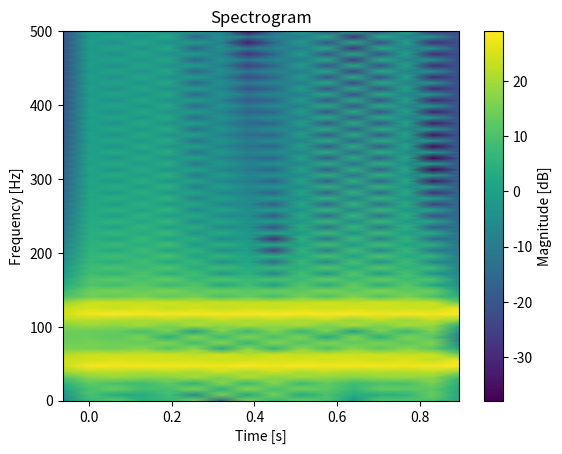

This chart was generated by the following Python code:
from typing import Callable

import numpy as np
from numpy.lib.stride_tricks import as_strided


def stft(
    signal: np.ndarray,
    fs: float,
    window_len: int = 256,
    overlap: float = 0.5,
    nfft: int = None, # type: ignore
    window_fn: Callable = np.hanning,
    center=True,
) -> tuple[np.ndarray, np.ndarray, np.ndarray]:
    """
    Efficient Short-Time Fourier Transform (STFT) with optional centering and zero-padding.

    Parameters:
    -----------
    signal : np.ndarray
        Input time-domain signal as 1D numpy array.
    fs : float
        Sampling frequency (Hz).
    window_len : int
        Window length in samples.
    overlap : float
        Overlap fraction between 0 and 1.
    nfft : int
        FFT length (default: next power of 2 >= window_len).
    window_fn : Callable
        Window function generator (default: np.hanning).
    center : bool
        If True, zero-pad so windows are centered (like Algorithm 02).

    Returns:
    --------
    stft_matrix : np.ndarray
        Complex STFT result (freq_bins x time_frames) as 2D numpy array.
    t : np.ndarray
        Time vector for frame centers.
    f : np.ndarray
        Frequency vector.
    """

    # Ensure array
    is_real = np.isrealobj(signal)
    signal = np.asarray(signal)

    # Zero-pad if centering
    if center:
        pad = window_len // 2
        signal = np.pad(signal, (pad, pad), mode='constant')

    hop_size = int(window_len * (1 - overlap))
    if nfft is None:
        nfft = int(2**np.ceil(np.log2(window_len)))

    # Create window
    window = window_fn(window_len)

    # Number of frames
    num_frames = 1 + (len(signal) - window_len) // hop_size

    # Stride trick for efficient framing
    shape = (num_frames, window_len)
    strides = (signal.strides[0] * hop_size, signal.strides[0])
    frames = as_strided(signal, shape=shape, strides=strides)

    # Apply window
    frames *= window[None, :]

    # FFT: rfft for real, fft for complex
    if is_real:
        stft_matrix = np.fft.rfft(frames, n=nfft, axis=1)
        f = np.fft.rfftfreq(nfft, 1/fs)
    else:
        stft_matrix = np.fft.fft(frames, n=nfft, axis=1)
        f = np.fft.fftfreq(nfft, 1/fs)

    # Time and frequency axes
    t = np.arange(num_frames) * hop_size / fs
    if center:
        t -= (window_len / 2) / fs  # Correct for centering shift

    return stft_matrix.T, t, f


# Example usage
if __name__ == "__main__":
    FS = 1000
    time_span = np.linspace(0, 1, FS, endpoint=False)
    x = np.sin(2*np.pi*50*time_span) + np.sin(2*np.pi*120*time_span)

    S, tt, ff = stft(x, fs=FS, window_len=128, overlap=0.5)

    import matplotlib.pyplot as plt
    plt.pcolormesh(tt, ff, 20*np.log10(np.abs(S)+1e-6), shading='gouraud')
    plt.ylabel('Frequency [Hz]')
    plt.xlabel('Time [s]')
    plt.title('Spectrogram')
    plt.colorbar(label='Magnitude [dB]')
    plt.show()
